4-way image classification set "dataset" from GitHub (CXLDILEI/deviceNet); label vocabulary: fire hydrant pump start button, fire telephone, heat fire detector, smoke fire detector.

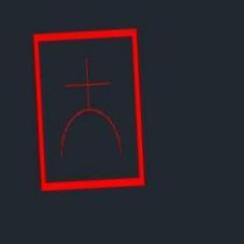
Label: fire hydrant pump start button

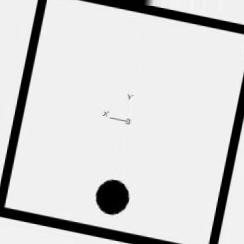
Label: heat fire detector

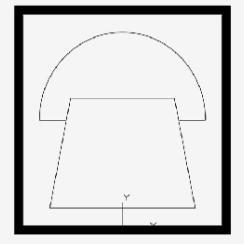
Label: fire telephone

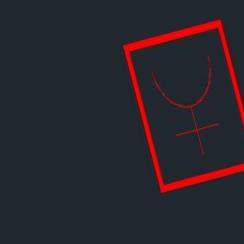
Label: fire hydrant pump start button

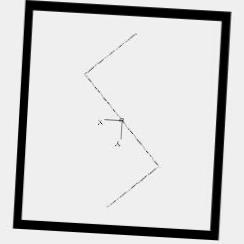
Label: smoke fire detector

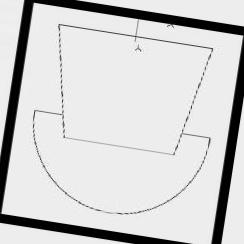
Label: fire telephone
